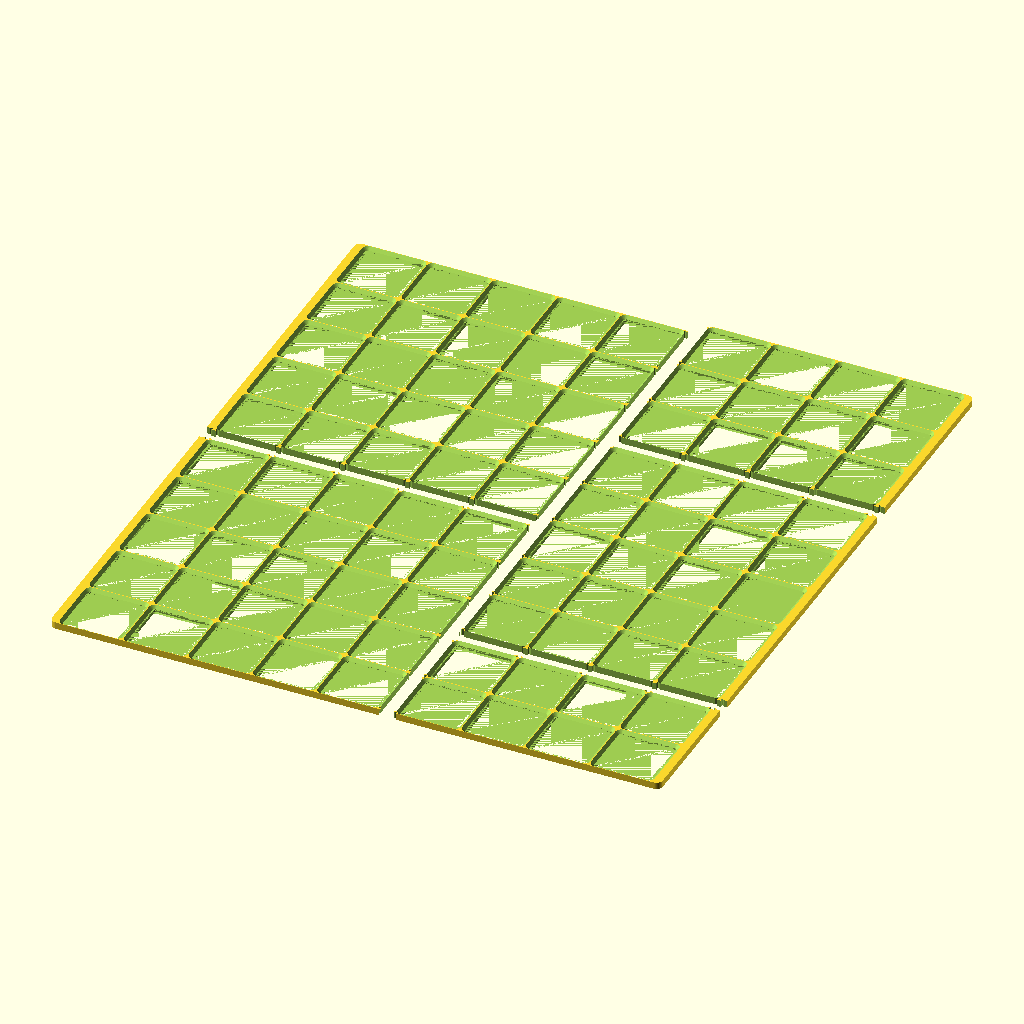
Cell 1: rendered with the file's own defaults.
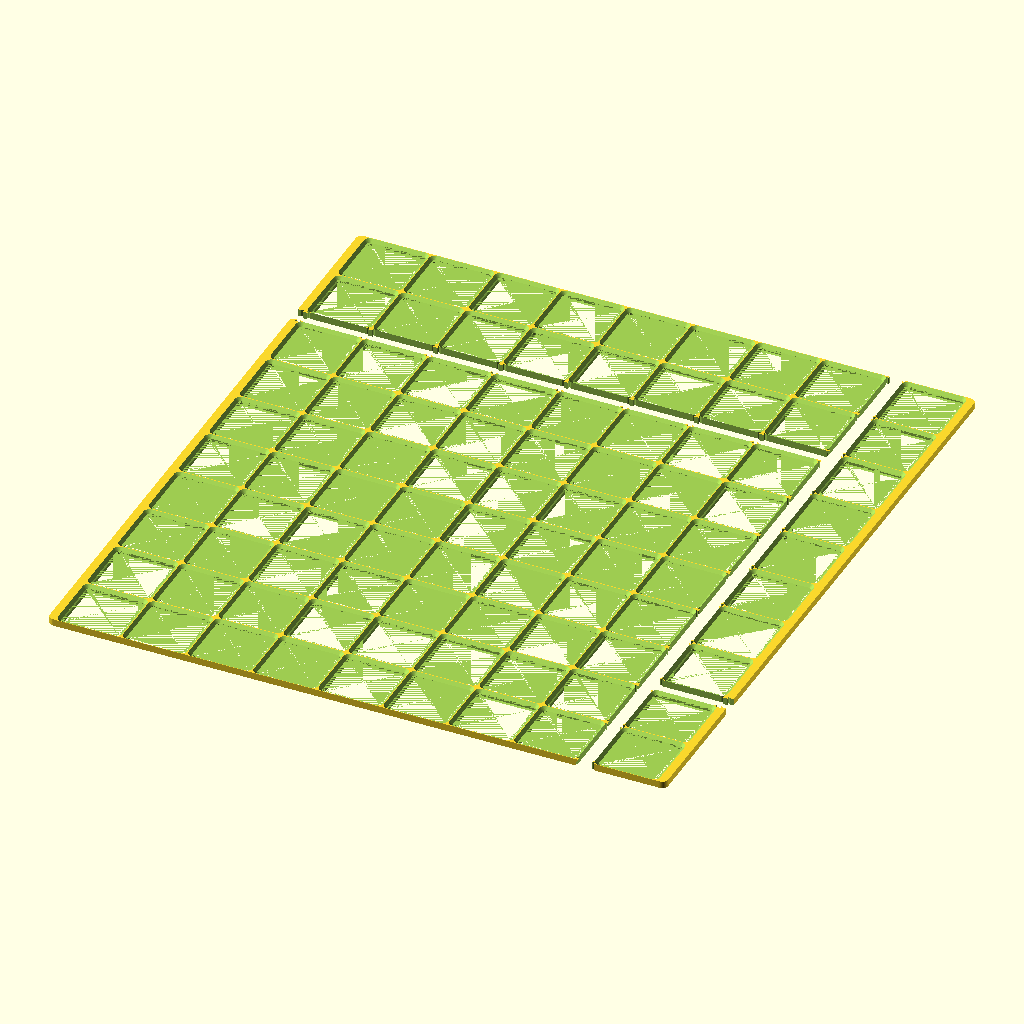
Cell 2 — Build_Plate_Size set to 350, the other parameters unchanged.
All cells are drawn from the same view direction (rotation 55°, 0°, 25°, orthographic, colour scheme Cornfield), but the view is re-fitted for each cell, so position and scale can differ between cells as well as the parameter.
OpenSCAD source file GridPlates.scad:
// Based on the excellent Gridfinity system by Zach Freedman
// Wiki: https://gridfinity.xyz/
// v1.0 7/5/2025 Initial version of GridPlates fork.
// v1.1 8/24/2025 - Fixing connectors and spacing calculators. Adding corner cutouts. 
// v1.2 9/4/2025 - Adding debug mode, bottom chamfer, solid base thickness, 848x620 spacing problems
// v1.3 8/25/2025 - Adding numbering on back of tiles for easier assembly. With tiles upside down starting top left and work left to right. For offset rows assume top of tile and left to right skipping columns as necessary. (Tricky debug dimensions 588x620)

/* [3MF Export Instructions for OpenSCAD] */
// To export each panel as a separate object for your slicer:
// 1. In OpenSCAD Menu, go to: Edit -> Preferences -> Features -> and CHECK the "lazy-union" box.
// 2. Set 'Enable_3MF_Export_Mode' advanced option to 'true'.
// 3. Render, then File -> Export -> Export as 3MF.
// 4. Your slicer will now see each panel as a separate object.

// For exact Gridfinity units, multiply by 42. eg 10 Gridfinity spaces is 10 * 42 = 420
Width_in_mm = 388;

// For exact Gridfinity units, multiply by 42. eg 10 Gridfinity spaces is 10 * 42 = 420
Depth_in_mm = 420;

// Suggest 2mm if measurements don't allow for clearance.
Clearance = 0;

Build_Plate_Size=236; //[180: Small (A1 Mini), 236: Standard (X1/P1/A1), 350: Large (350mm)]

/* [Options] */

// Type of interlocking mechanism between plates.
Interlock_Type = 1; // [0: None (Butt-Together Baseplate), 1: Standard gridPlates Tab, 2: Looser gridPlates Tab]

// Include a half-width grid in the margin(s) if there is sufficient space.
Half_Sized_Filler = true;

// Designed to fit drawers where the bottom edges are not square but rounded.
Bottom_Edge_Chamfer_in_mm = 0;

// Use with caution as this will increase warping.
Solid_Base_Thickness_in_mm = 0;

/* [Numbering Options] */

// Emboss a sequential number on the bottom of each plate's first inner grid bar for easy assembly.
Enable_Numbering = true;
// Font size of the embossed number in millimeters.
Number_Size = 2;
// How deep to cut the number into the base. Should be a multiple of your layer height.
Number_Depth = 0.2;

/* [Advanced] */

// Offset grid right or left.
Offset_Horizontal_in_mm = 0;

// Offset grid back or forward.
Offset_Vertical_in_mm = 0;

// Mirrors the baseplate left-to-right.
Mirror_Horizontally = false;

// Mirrors the baseplate front-to-back.
Mirror_Vertically = false;

// Cuts a concave quarter-circle from the four outer corners of the complete baseplate. Great for wire racks.
Corner_Cutout_in_mm = 0;

// Renders a single small plate for quick previews and debugging.
Debug_Mode = false;

// Amount of extra rounding to apply to the corners. This value is limited based on the size of the margins.
Extra_Corner_Rounding = 0;

/* [Export Options] */

// Set to 'true' to center all plates at the origin for multi-plate 3MF export.
// This will cause them to overlap in the preview window.
// Set to 'false' (default) for a normal grid layout preview.
Enable_3MF_Export_Mode = false;

// Standard Gridfinity is 42 mm
Base_Unit_Width_Depth = 42;

/* [Hidden] */

// --- Gridfinity System Dimensions ---
b_top_chamfer_height = 1.9;
b_center_height = 1.8;
b_bottom_chamfer_height = 0.8;
b_bottom_vertical_height = 0;
b_corner_center_inset = 4;
b_corner_center_radius = 1.85;

// --- Interlock Profile Data ---
standard_interlock_profile_1 = [[0.25,38.52,0.13],[0.17,38.81,0],[-0.78,40.45,-0.77],[-0.43,40.8,0],[0.44,40.29,0.58],[1.07,40.65,0]];
standard_interlock_profile_2 = [[0.9,40.65,-0.58],[0.53,40.44,0],[-0.35,40.94,0.77],[-0.92,40.37,0],[-0.28,39.26,-0.13],[-0.25,39.14,0]];
looser_interlock_profile_1 = [[0.25,38.52,0.13],[0.18,38.77,0],[-0.74,40.37,-0.77],[-0.4,40.72,0],[0.43,40.24,0.58],[1.18,40.67,0]];
looser_interlock_profile_2 = [[0.93,40.67,-0.58],[0.56,40.45,0],[-0.27,40.93,0.77],[-0.96,40.25,0],[-0.28,39.08,-0.13],[-0.25,38.96,0]];

// --- Derived Calculations ---
adjusted_width = Width_in_mm - Clearance;
adjusted_depth = Depth_in_mm - Clearance;
whole_units_wide = floor(adjusted_width / Base_Unit_Width_Depth);
whole_units_deep = floor(adjusted_depth / Base_Unit_Width_Depth);
have_vertical_half_strip = Half_Sized_Filler && (adjusted_width - whole_units_wide * Base_Unit_Width_Depth) >= Base_Unit_Width_Depth / 2;
have_horizontal_half_strip = Half_Sized_Filler && (adjusted_depth - whole_units_deep * Base_Unit_Width_Depth) >= Base_Unit_Width_Depth / 2;
units_wide = whole_units_wide + (have_vertical_half_strip ? 0.5 : 0);
units_deep = whole_units_deep + (have_horizontal_half_strip ? 0.5 : 0);
half_margin_h = (adjusted_width - units_wide * Base_Unit_Width_Depth) / 2;
half_margin_v = (adjusted_depth - units_deep * Base_Unit_Width_Depth) / 2;
margin_left = half_margin_h + Offset_Horizontal_in_mm;
margin_back = half_margin_v + Offset_Vertical_in_mm;
margin_right = half_margin_h - Offset_Horizontal_in_mm;
margin_front = half_margin_v - Offset_Vertical_in_mm;
max_margin = max(max(margin_left, margin_right), max(margin_front, margin_back)); 
base_corner_radius = 4;
max_extra_corner_radius = max(min(margin_left, margin_right), min(margin_front, margin_back));
outer_corner_radius = base_corner_radius + max(0, min(Extra_Corner_Rounding, max_extra_corner_radius));
fn_min = 20;
fn_max = 40;
function lerp(x, x0, x1, y0, y1) = y0 + (x - x0) * (y1 - y0) / (x1 - x0);
$fn = max(min(lerp(units_wide*units_deep, 300, 600, fn_max, fn_min), fn_max), fn_min);
selected_plate_size = Build_Plate_Size;
max_recursion_depth = 12;
part_spacing = 10;
cut_overshoot = 0.1;
non_gridplates_edge_clearance = 0.25;
min_corner_radius = 1;
gridplates_min_margin_for_full_tab = 2.75;
b_total_height = b_top_chamfer_height + b_center_height + b_bottom_chamfer_height + b_bottom_vertical_height + Solid_Base_Thickness_in_mm;
b_tool_top_chamfer_height = b_top_chamfer_height + cut_overshoot;
b_tool_bottom_chamfer_height = b_bottom_chamfer_height + (Solid_Base_Thickness_in_mm > 0 || b_bottom_vertical_height > 0 ? 0 : cut_overshoot);
b_tool_bottom_vertical_height = b_bottom_vertical_height > 0 ? (b_bottom_vertical_height + (Solid_Base_Thickness_in_mm > 0 ? 0 : cut_overshoot)) : 0;
b_tool_top_scale = (b_corner_center_radius + b_tool_top_chamfer_height) / b_corner_center_radius;
b_tool_bottom_scale = (b_corner_center_radius - b_tool_bottom_chamfer_height) / b_corner_center_radius;
polyline_data_1 = Interlock_Type == 2 ? looser_interlock_profile_1 : standard_interlock_profile_1;
polyline_data_2 = Interlock_Type == 2 ? looser_interlock_profile_2 : standard_interlock_profile_2;
function tessellate_arc(start, end, bulge, segments = 8) = let(chord=end-start,chord_length=norm(chord),sagitta=abs(bulge)*chord_length/2,radius=(chord_length/2)^2/(2*sagitta)+sagitta/2,center_height=radius-sagitta,center_offset=[-chord.y,chord.x]*center_height/chord_length,center=(start+end)/2+(bulge>=0?center_offset:-center_offset),start_angle=atan2(start.y-center.y,start.x-center.x),end_angle=atan2(end.y-center.y,end.x-center.x),angle_diff=(bulge>=0)?(end_angle<start_angle?end_angle-start_angle+360:end_angle-start_angle):(start_angle<end_angle?start_angle-end_angle+360:start_angle-end_angle),num_segments=max(1,round(segments*(angle_diff/360))),angle_step=angle_diff/num_segments) [for(i=[0:num_segments-1]) let(angle=start_angle+(bulge>=0?1:-1)*i*angle_step) center+radius*[cos(angle),sin(angle)]];
function tessellate_polyline(data) = let(polyline_curve_segments=8,points=[for(i=[0:len(data)-1]) let(start=[data[i][0],data[i][1]],end=[data[(i+1)%len(data)][0],data[(i+1)%len(data)][1]],bulge=data[i][2]) if(bulge==0) [start] else tessellate_arc(start,end,bulge,polyline_curve_segments)]) [for(segment=points,point=segment) point];
function reverse_polyline_data(data) = let(n=len(data),reversed=[for(i=[n-1:-1:0]) [data[i][0],data[i][1],i>0?-data[i-1][2]:0]]) reversed;
function get_min_polyline_x(data) = min([for (point = tessellate_polyline(data)) point[0]]);
function get_max_polyline_x(data) = max([for (point = tessellate_polyline(data)) point[0]]);
left_tab_extent = -min(0, min(get_min_polyline_x(polyline_data_1), get_min_polyline_x(polyline_data_2)));
right_tab_extent = max(0, max(get_max_polyline_x(polyline_data_1), get_max_polyline_x(polyline_data_2)));
reversed_polyline_data_2 = reverse_polyline_data(polyline_data_2);    
tab_min_clearance = polyline_data_1[len(polyline_data_1)-1][0] - polyline_data_2[0][0];
tab_extent_allowance = max(left_tab_extent, right_tab_extent) + cut_overshoot + min_corner_radius;
gridplates_tool_extent_allowance = tab_extent_allowance + cut_overshoot;
function reverse_points(arr) = [for (i = [len(arr)-1:-1:0]) arr[i]];
function y_mirror_points(points) = [for (point = reverse_points(points)) [point.x, -point.y]];
function y_translate_points(points, y_delta) = [for (point = points) [point.x, point.y + y_delta]];
function lower_butt_profile(direction) = let(close_clearance=tab_min_clearance/2,delta=non_gridplates_edge_clearance-close_clearance,start=[close_clearance*-direction,-gridplates_min_margin_for_full_tab],end=[start.x+delta*-direction,start.y-delta]) [end,start];
function upper_butt_profile(direction) = [[non_gridplates_edge_clearance * -direction, 0]];
function tesselate_and_adjust_gridplates_profile(polyline_data) = y_translate_points(tessellate_polyline(polyline_data), -42);
function lower_half_profile(gridplates_base_profile) = gridplates_base_profile;
function upper_half_profile(gridplates_base_profile) = y_mirror_points(gridplates_base_profile);
function full_profile(gridplates_base_profile) = [each lower_half_profile(gridplates_base_profile),each upper_half_profile(gridplates_base_profile)];
function repeat_profile(profile, repetitions, spacing, start_offset) = repetitions<=0?[]:let(repeated=[for(i=[0:repetitions-1]) [for(point=profile) [point.x,point.y+i*spacing+start_offset]]]) [for(segment=repeated,point=segment) point];
cutting_tool_height = (b_total_height + cut_overshoot) * 2;
function gridplates_left_polyline_data() = reversed_polyline_data_2;
function gridplates_right_polyline_data() = polyline_data_1;

// --- Plate Slicing Logic ---
function GetCutOffsetForward(prev_offset, margin_start, margin_end, axis_unit_length) = let(prev_carry_over=prev_offset==0?margin_start:left_tab_extent,remaining=prev_carry_over+(axis_unit_length-prev_offset)*Base_Unit_Width_Depth+margin_end,next_offset=prev_offset+floor((selected_plate_size-left_tab_extent-right_tab_extent-(prev_offset==0?margin_start:0))/Base_Unit_Width_Depth),next_remaining_approx=(axis_unit_length-next_offset)*Base_Unit_Width_Depth+margin_end) remaining<=selected_plate_size?-1:(next_remaining_approx<Base_Unit_Width_Depth+gridplates_min_margin_for_full_tab+0.001)?next_offset-1:next_offset;
function GetAltEndOffset(margin_end, axis_unit_length) = let(space_for_full_units=selected_plate_size-margin_end-left_tab_extent-(axis_unit_length%1)*Base_Unit_Width_Depth,full_units=floor(space_for_full_units/Base_Unit_Width_Depth),offset=floor(axis_unit_length)-full_units) offset;
function GetUnitsPerInnerSection(axis_unit_length) = let(space_for_full_units=selected_plate_size-left_tab_extent-right_tab_extent) floor(space_for_full_units/Base_Unit_Width_Depth);
function GetAltStartOffset(margin_start, margin_end, axis_unit_length) = let(end_offset=GetAltEndOffset(margin_end,axis_unit_length),units_per_inner_section=GetUnitsPerInnerSection(axis_unit_length),initial_offset=end_offset%units_per_inner_section,adjusted_offset=(initial_offset==0)?max(1,floor(units_per_inner_section/2)):initial_offset,final_offset=(adjusted_offset==1&&margin_start<(gridplates_min_margin_for_full_tab+0.001))?2:adjusted_offset) final_offset;
function recurse_plates_x(x_depth=0,start_offset=0) = let(end_offset=GetCutOffsetForward(start_offset,margin_left,margin_right,units_wide)) (end_offset<0||x_depth>max_recursion_depth)?recurse_plates_y(x_depth,start_offset,units_wide):concat(recurse_plates_y(x_depth,start_offset,end_offset),recurse_plates_x(x_depth+1,end_offset));
function recurse_plates_y(x_depth,x_start_offset,x_end_offset,y_depth=0,y_start_offset=0) = let(alt_cuts=x_depth%2!=0,standard_offset=GetCutOffsetForward(y_start_offset,margin_front,margin_back,units_deep),y_end_offset=alt_cuts&&y_start_offset==0&&standard_offset>=0?GetAltStartOffset(margin_front,margin_back,units_deep):standard_offset) (y_end_offset<0||y_depth>max_recursion_depth)?[[x_depth,y_depth,x_start_offset,x_end_offset,y_start_offset,units_deep]]:concat([[x_depth,y_depth,x_start_offset,x_end_offset,y_start_offset,y_end_offset]],recurse_plates_y(x_depth,x_start_offset,x_end_offset,y_depth+1,y_end_offset));
plates = Debug_Mode ? [[0,0,0,2,0,2]] : recurse_plates_x();

// --- Module Definitions ---
function plate_centering_translation(plate) = let(x_start=plate[2],x_end=plate[3],y_start=plate[4],y_end=plate[5],left_amount=x_start==0?margin_left:left_tab_extent,right_amount=(x_end-x_start)*Base_Unit_Width_Depth+(x_end==units_wide?margin_right:right_tab_extent),front_amount=y_start==0?margin_front:left_tab_extent,back_amount=(y_end-y_start)*Base_Unit_Width_Depth+(y_end==units_deep?margin_back:right_tab_extent)) [(left_amount-right_amount)/2,(front_amount-back_amount)/2,0];
function overall_centering_translation(plate) = let(x_depth=plate[0],y_depth=plate[1],x_start_offset=plate[2],y_start_offset=plate[4],assembled_center=[-Base_Unit_Width_Depth*units_wide/2,-Base_Unit_Width_Depth*units_deep/2,0],exiting_plate_center=plate_centering_translation(plate),plate_offset=[x_start_offset*Base_Unit_Width_Depth+part_spacing*x_depth,y_start_offset*Base_Unit_Width_Depth+part_spacing*y_depth,0],combined=assembled_center+plate_offset-exiting_plate_center) [Mirror_Horizontally?-combined[0]:combined[0],Mirror_Vertically?-combined[1]:combined[1],combined[2]];

module uncut_baseplate(units_x, units_y, r_fl, r_bl, r_br, r_fr, m_l, m_b, m_r, m_f) {
    main_width = Base_Unit_Width_Depth*units_x;
    main_depth = Base_Unit_Width_Depth*units_y;
    difference() {
        hull() {
            translate([r_fl-m_l, r_fl-m_f, 0]) cylinder(r=r_fl, h=b_total_height, center=false);
            translate([r_bl-m_l, main_depth-r_bl+m_b, 0]) cylinder(r=r_bl, h=b_total_height, center=false);
            translate([main_width-r_br+m_r, main_depth-r_br+m_b, 0]) cylinder(r=r_br, h=b_total_height, center=false);
            translate([main_width-r_fr+m_r, r_fr-m_f, 0]) cylinder(r=r_fr, h=b_total_height, center=false);
        }        
        for(y=[1:ceil(units_y)]) for(x=[1:ceil(units_x)]) translate([Base_Unit_Width_Depth*(x-0.5), Base_Unit_Width_Depth*(y-0.5),0]) gridfinity_cutting_tool(x > units_x, y > units_y);
    }
}
module gridfinity_cutting_tool(half_x, half_y) {
    base_offset = Base_Unit_Width_Depth/2 - b_corner_center_inset;
    if (half_x || half_y) {
        adjust_x = half_x ? Base_Unit_Width_Depth/4 : 0;
        adjust_y = half_y ? Base_Unit_Width_Depth/4 : 0;
        translate([-adjust_x, -adjust_y, 0]) gridfinity_cutting_tool_main(base_offset - adjust_x, base_offset - adjust_y);
    } else {
        gridfinity_cutting_tool_main(base_offset, base_offset);
    }
}
module gridfinity_cutting_tool_main(offset_x, offset_y) {
    top_z_offset=b_total_height-b_top_chamfer_height;
    middle_z_offset=top_z_offset-b_center_height;
    bottom_z_offset=middle_z_offset-b_bottom_chamfer_height;
    union() {
        hull() for(x=[-offset_x,offset_x]) for(y=[-offset_y,offset_y]) translate([x,y,top_z_offset]) linear_extrude(height=b_tool_top_chamfer_height,scale=[b_tool_top_scale,b_tool_top_scale]) circle(r=b_corner_center_radius);
        hull() for(x=[-offset_x,offset_x]) for(y=[-offset_y,offset_y]) translate([x,y,middle_z_offset]) {cylinder(r=b_corner_center_radius,h=b_center_height,center=false);mirror([0,0,1]) linear_extrude(height=b_tool_bottom_chamfer_height,scale=[b_tool_bottom_scale,b_tool_bottom_scale]) circle(r=b_corner_center_radius);}
        if(b_tool_bottom_vertical_height>0) {tool_bottom_z_offset=bottom_z_offset-b_tool_bottom_vertical_height;hull() for(x=[-offset_x,offset_x]) for(y=[-offset_y,offset_y]) translate([x,y,tool_bottom_z_offset]) cylinder(r=b_corner_center_radius*b_tool_bottom_scale,h=b_tool_bottom_vertical_height,center=false);}
    }
}
module interlock_cutting_tool_left(start_tab_amount, end_tab_amount, units) {
    gridplates_cutting_tool_common(start_tab_amount, end_tab_amount, units, gridplates_right_polyline_data(), -1);
}
module interlock_cutting_tool_right(start_tab_amount, end_tab_amount, units) {
    gridplates_cutting_tool_common(start_tab_amount,end_tab_amount,units,gridplates_left_polyline_data(),1);
}
module interlock_cutting_tool_back(start_tab_amount, end_tab_amount, units) { rotate([0,0,-90]) interlock_cutting_tool_left(start_tab_amount, end_tab_amount, units); }
module interlock_cutting_tool_front(start_tab_amount, end_tab_amount, units) { rotate([0,0,-90]) interlock_cutting_tool_right(start_tab_amount, end_tab_amount, units); }
module gridplates_cutting_tool_profile(start_tab_amount, end_tab_amount, units, base_polyline, direction) {
    gridplates_base_profile=tesselate_and_adjust_gridplates_profile(base_polyline);
    full_tab_profile=full_profile(gridplates_base_profile);
    start_profile=start_tab_amount==0?upper_butt_profile(direction):(start_tab_amount<1?upper_half_profile(gridplates_base_profile):full_tab_profile);
    end_profile=end_tab_amount==0?lower_butt_profile(direction):(end_tab_amount<1?lower_half_profile(gridplates_base_profile):full_tab_profile);
    translated_end_profile=y_translate_points(end_profile,Base_Unit_Width_Depth*units);
    repeated=repeat_profile(full_tab_profile,floor(units-0.5),Base_Unit_Width_Depth,Base_Unit_Width_Depth);
    x_ext=gridplates_tool_extent_allowance*direction;
    down_ext=start_profile[0]+[0,-Base_Unit_Width_Depth-max_margin];
    up_ext=translated_end_profile[len(translated_end_profile)-1]+[0,Base_Unit_Width_Depth+max_margin];
    start_ext=[x_ext,down_ext[1]];
    end_ext=[x_ext,up_ext[1]];
    polygon([start_ext,down_ext,each start_profile,each repeated,each translated_end_profile,up_ext,end_ext,[end_ext[0],start_ext[1]]]);
}
module gridplates_cutting_tool_common(start_tab_amount, end_tab_amount, units, base_polyline, direction) {
    linear_extrude(height=cutting_tool_height, center=true) gridplates_cutting_tool_profile(start_tab_amount, end_tab_amount, units, base_polyline, direction);
}
module bottom_chamfer_cutter(units) {
    total_overshoot=max_margin+cut_overshoot;side_length=Bottom_Edge_Chamfer_in_mm+cut_overshoot*2;extrude_length=units*Base_Unit_Width_Depth+total_overshoot*2;
    translate([-cut_overshoot,-total_overshoot,-cut_overshoot]) rotate([-90,0,0]) linear_extrude(height=extrude_length) polygon(points=[[0,0],[0,-side_length],[side_length,0]]);
}
module emboss_plate_number_cutter(number, plate_width_units, plate_depth_units) {
    if (Enable_Numbering && plate_width_units > 1) {
        use_vertical = (number >= 10);
        y_center_pos = (plate_depth_units * Base_Unit_Width_Depth) / 2;
        translate([Base_Unit_Width_Depth, y_center_pos, -cut_overshoot]) {
            linear_extrude(height = Number_Depth + cut_overshoot * 2) {
                mirror([1, 0, 0]) { 
                    if (use_vertical) {
                        first_digit = floor(number / 10);
                        second_digit = number % 10;
                        translate([0, Number_Size * 0.6, 0])
                            text(str(first_digit), size=Number_Size, font="Liberation Sans:style=Bold", halign="center", valign="center");
                        translate([0, -Number_Size * 0.6, 0])
                            text(str(second_digit), size=Number_Size, font="Liberation Sans:style=Bold", halign="center", valign="center");
                    } else {
                        text(str(number), size=Number_Size, font="Liberation Sans:style=Bold", halign="center", valign="center");
                    }
                }
            }
        }
    }
}
module sub_baseplate(x_depth,y_depth,x_start_offset,x_end_offset,y_start_offset,y_end_offset, plate_number) {
    w=x_end_offset-x_start_offset;d=y_end_offset-y_start_offset;is_left=x_start_offset==0;is_right=x_end_offset==units_wide;is_front=y_start_offset==0;is_back=y_end_offset==units_deep;
    r_fl=is_left&&is_front?outer_corner_radius:min_corner_radius;r_bl=is_left&&is_back?outer_corner_radius:min_corner_radius;r_br=is_right&&is_back?outer_corner_radius:min_corner_radius;r_fr=is_right&&is_front?outer_corner_radius:min_corner_radius;
    inner_margin=Interlock_Type==0?-non_gridplates_edge_clearance:tab_extent_allowance;
    m_l=is_left?margin_left:inner_margin;m_b=is_back?margin_back:inner_margin;m_r=is_right?margin_right:inner_margin;m_f=is_front?margin_front:inner_margin;
    difference() { 
        uncut_baseplate(w,d,r_fl,r_bl,r_br,r_fr,m_l,m_b,m_r,m_f);
        if(Interlock_Type>0) {
            front_tab_amount=(is_front&&margin_front<gridplates_min_margin_for_full_tab)?0.5:1;back_tab_amount=(is_back&&margin_back<gridplates_min_margin_for_full_tab)?0.5:1;left_tab_amount=is_left?(margin_left<gridplates_min_margin_for_full_tab?0.5:1):0;right_tab_amount=is_right?(margin_right<gridplates_min_margin_for_full_tab?0.5:1):0;
            if(!is_left) interlock_cutting_tool_left(front_tab_amount,back_tab_amount,d);
            if(!is_right) translate([w*Base_Unit_Width_Depth,0,0]) interlock_cutting_tool_right(front_tab_amount,back_tab_amount,d);
            if(!is_front) interlock_cutting_tool_front(left_tab_amount,right_tab_amount,w);
            if(!is_back) translate([0,d*Base_Unit_Width_Depth,0]) interlock_cutting_tool_back(left_tab_amount,right_tab_amount,w);
        }
        if(Bottom_Edge_Chamfer_in_mm>0) {
            if(is_left) translate([-margin_left,0,0]) bottom_chamfer_cutter(d);
            if(is_right) translate([Base_Unit_Width_Depth*w+margin_right,0,0]) mirror([1,0,0]) bottom_chamfer_cutter(d);
            if(is_front) translate([0,-margin_front,0]) rotate([0,0,-90]) mirror([1,0,0]) bottom_chamfer_cutter(w);
            if(is_back) translate([0,Base_Unit_Width_Depth*d+margin_back,0]) rotate([0,0,-90]) bottom_chamfer_cutter(w);
        }
        if (Corner_Cutout_in_mm > 0) {
            cutter_height = b_total_height + 2 * cut_overshoot;
            cutter_z = -cut_overshoot;
            if (is_left && is_front) translate([-m_l, -m_f, cutter_z]) cylinder(r = Corner_Cutout_in_mm, h = cutter_height);
            if (is_left && is_back) translate([-m_l, d * Base_Unit_Width_Depth + m_b, cutter_z]) cylinder(r = Corner_Cutout_in_mm, h = cutter_height);
            if (is_right && is_back) translate([w * Base_Unit_Width_Depth + m_r, d * Base_Unit_Width_Depth + m_b, cutter_z]) cylinder(r = Corner_Cutout_in_mm, h = cutter_height);
            if (is_right && is_front) translate([w * Base_Unit_Width_Depth + m_r, -m_f, cutter_z]) cylinder(r = Corner_Cutout_in_mm, h = cutter_height);
        }
        emboss_plate_number_cutter(plate_number, w, d);
    }
}
module sub_baseplate_from_list(plate, plate_number) { 
    translate(plate_centering_translation(plate)) 
        sub_baseplate(plate[0],plate[1],plate[2],plate[3],plate[4],plate[5], plate_number); 
}
module v_mirrored_base_plate(plate, plate_number) { 
    if(Mirror_Vertically) mirror([0,1,0]) 
        sub_baseplate_from_list(plate, plate_number); 
    else 
        sub_baseplate_from_list(plate, plate_number); 
}
module mirrored_base_plate(plate, plate_number) { 
    if(Mirror_Horizontally) mirror([1,0,0]) 
        v_mirrored_base_plate(plate, plate_number); 
    else 
        v_mirrored_base_plate(plate, plate_number); 
}

// --- Final Assembly ---
module assemble_and_number() {
    for (plate = plates) {
        // Correct Top-to-Bottom, Right-to-Left numbering by calculating each plate's rank.
        // This logic compares each plate's physical top edge (y_end) and start position (x_start)
        // to all other plates to determine its place in the sequence.
        
        current_x_start = plate[2]; // x_start_offset in grid units
        current_y_end   = plate[5]; // y_end_offset represents the TOP edge

        // 1. Count plates whose TOP EDGE is physically *higher* than this one's.
        plates_in_rows_above = len([ for (p = plates) if (p[5] > current_y_end) 1 ]);

        // 2. Count plates in the *same visual row* (identical top edge) but further to the *right*.
        plates_to_the_right = len([ for (p = plates) if (p[5] == current_y_end && p[2] > current_x_start) 1 ]);
        
        // 3. The final number is the sum of these counts + 1 (for the plate itself).
        plate_number = plates_in_rows_above + plates_to_the_right + 1;

        if (Enable_3MF_Export_Mode) {
            mirrored_base_plate(plate, plate_number);
        } else {
            translate(overall_centering_translation(plate))
                mirrored_base_plate(plate, plate_number);
        }
    }
}

assemble_and_number();
Parameter table extracted from the source (name, type, default, range or options):
Width_in_mm: number, default 388
Depth_in_mm: number, default 420
Clearance: number, default 0
Build_Plate_Size: number, default 236, options 180, 236, 350
Interlock_Type: number, default 1, options 0, 1, 2
Half_Sized_Filler: bool, default true
Bottom_Edge_Chamfer_in_mm: number, default 0
Solid_Base_Thickness_in_mm: number, default 0
Enable_Numbering: bool, default true
Number_Size: number, default 2
Number_Depth: number, default 0.2
Offset_Horizontal_in_mm: number, default 0
Offset_Vertical_in_mm: number, default 0
Mirror_Horizontally: bool, default false
Mirror_Vertically: bool, default false
Corner_Cutout_in_mm: number, default 0
Debug_Mode: bool, default false
Extra_Corner_Rounding: number, default 0
Enable_3MF_Export_Mode: bool, default false
Base_Unit_Width_Depth: number, default 42
